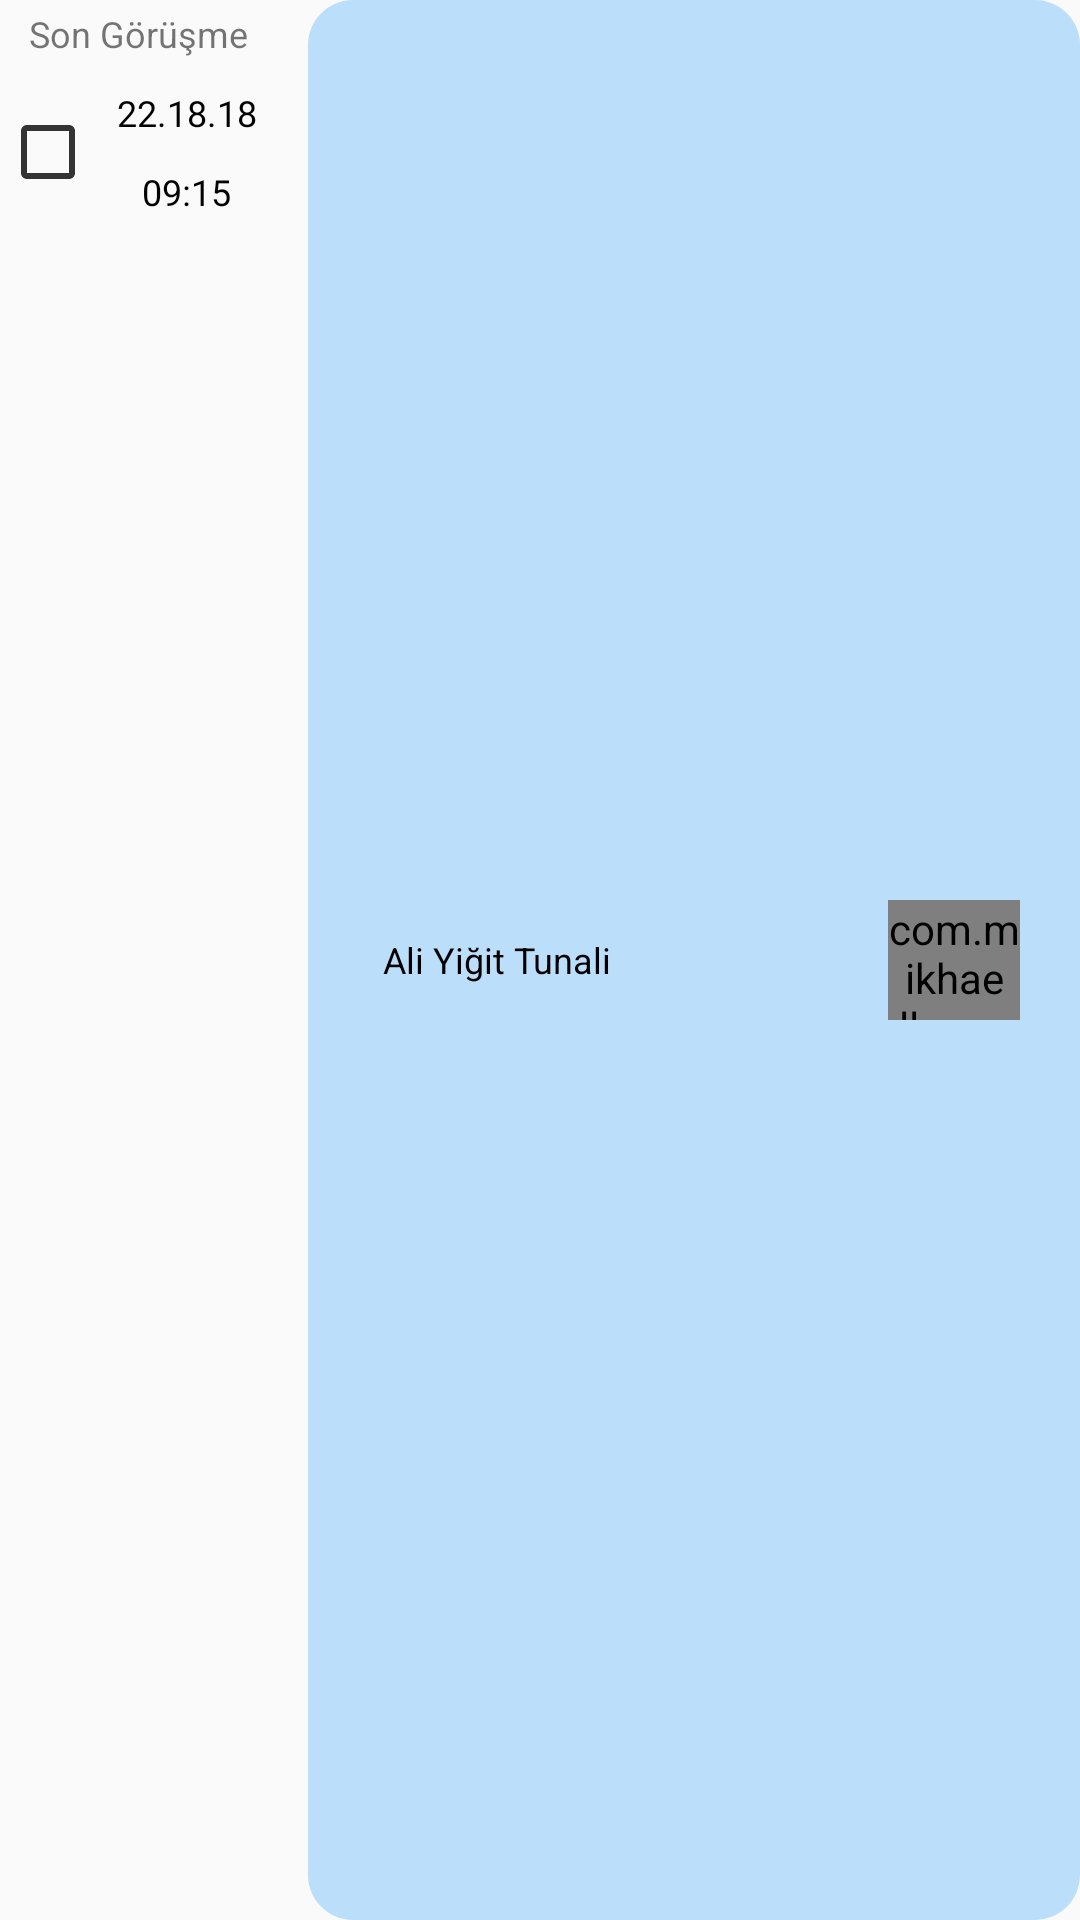

Write the Android layout XML for this screen, with the resource values it uses.
<!-- AndroidManifest.xml: application theme AppTheme -->
<!-- res/layout/hastalar_view.xml -->
<?xml version="1.0" encoding="utf-8"?>
    <RelativeLayout xmlns:android="http://schemas.android.com/apk/res/android"
        xmlns:app="http://schemas.android.com/apk/res-auto"
        android:layout_width="match_parent"
    android:layout_margin="10dp"
        android:layout_height="80dp">

        <LinearLayout
            android:id="@+id/timeParent"
            android:layout_width="wrap_content"
            android:layout_height="wrap_content"
            android:gravity="center"
            android:orientation="vertical">

            <TextView
                android:layout_width="wrap_content"
                android:layout_height="wrap_content"
                android:padding="3dp"
                android:text="Son Görüşme"
                android:textSize="12dp"

                />

            <RelativeLayout
                android:layout_width="wrap_content"
                android:layout_height="wrap_content">

                <CheckBox
                    android:id="@+id/hastaDurum"
                    android:layout_width="wrap_content"
                    android:layout_height="wrap_content"
                    android:layout_centerVertical="true"
                    android:buttonTint="@color/oil"
                    android:theme="@style/MyCheckBox" />

                <LinearLayout
                    android:id="@+id/timeLayout"
                    android:layout_width="wrap_content"
                    android:layout_height="wrap_content"
                    android:layout_toEndOf="@+id/hastaDurum"
                    android:gravity="center"
                    android:orientation="vertical"
                    android:padding="2dp">

                    <TextView
                        android:layout_width="wrap_content"
                        android:layout_height="wrap_content"
                        android:padding="5dp"
                        android:text="22.18.18"
                        android:textAlignment="center"
                        android:textColor="@color/black"
                        android:textSize="12dp"


                        />

                    <TextView
                        android:layout_width="wrap_content"
                        android:layout_height="wrap_content"
                        android:padding="5dp"
                        android:text="09:15"
                        android:textAlignment="center"
                        android:textColor="@color/black"
                        android:textSize="12dp"


                        />


                </LinearLayout>
            </RelativeLayout>


        </LinearLayout>

        <RelativeLayout
            android:layout_width="match_parent"
            android:id="@+id/hastalarimName"
            android:layout_height="match_parent"
            android:layout_marginStart="10dp"
            android:layout_toEndOf="@+id/timeParent"
            android:background="@drawable/round"
            android:backgroundTint="@color/primary_light">

            <TextView
                android:id="@+id/hastaName"
                android:layout_width="wrap_content"
                android:layout_height="wrap_content"
                android:layout_centerVertical="true"
                android:layout_marginStart="20dp"
                android:padding="5dp"
                android:text="Ali Yiğit Tunali"
                android:textAlignment="textStart"
                android:textColor="@color/black"
                android:textSize="12dp" />

            <com.mikhaellopez.circularimageview.CircularImageView
                android:layout_width="44dp"
                android:layout_height="40dp"
                android:layout_alignParentEnd="true"
                android:layout_centerVertical="true"
                android:layout_marginEnd="20dp"
                android:src="@drawable/doctor"
                app:civ_border_color="@color/white"
                app:civ_border_width="2dp">

            </com.mikhaellopez.circularimageview.CircularImageView>


        </RelativeLayout>


    </RelativeLayout>
<!-- resources referenced by this layout -->
<resources>
  <color name="black">#000</color>
  <color name="oil">#333333</color>
  <color name="primary_light">#BBDEFB</color>
  <color name="white">#FFFFFF</color>
  <!-- drawable round (drawable) -->
  <?xml version="1.0" encoding="utf-8"?>
  <shape xmlns:android="http://schemas.android.com/apk/res/android"
      android:shape="rectangle">
      <solid android:color="@color/retro9" />
  
      <corners android:bottomRightRadius="15dp"
          android:bottomLeftRadius="15dp"
          android:topRightRadius="15dp"
          android:topLeftRadius="15dp"/>
  </shape>
  <style name="MyCheckBox" parent="Theme.AppCompat.Light">
          <item name="colorControlNormal">@color/black</item>
          <item name="colorControlActivated">@color/white</item>
      </style>
  <style name="AppTheme" parent="Theme.AppCompat.Light.NoActionBar">
          
          <item name="colorPrimary">@color/tw__blue_default</item>
          <item name="colorPrimaryDark">@color/tw__blue_default</item>
          <item name="colorAccent">@color/tw__blue_default</item>
      </style>
  <color name="retro9">#e4e3df</color>
  <color name="tw__blue_default">#FF5BAAF4</color>
</resources>
